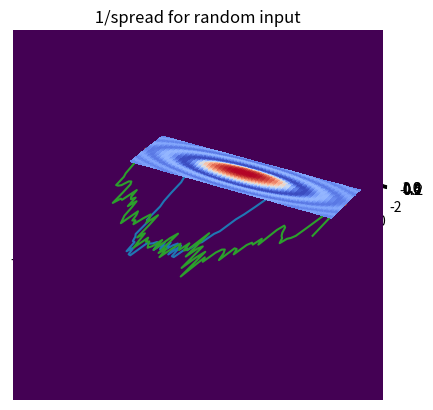
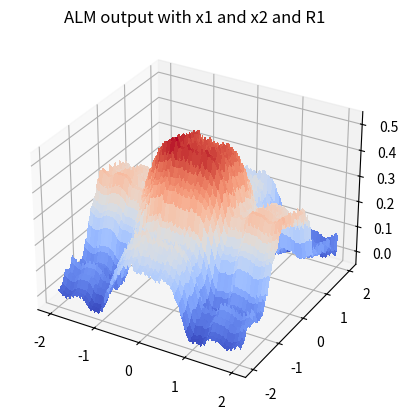
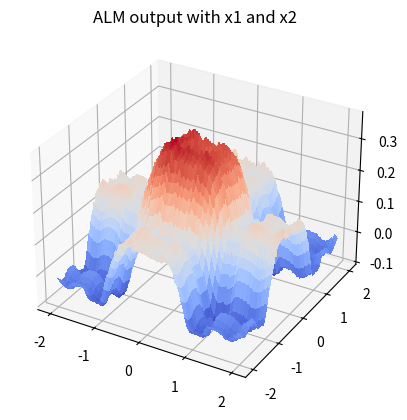

Here is the Python script that generated these plots, in order:
import numpy as np
from matplotlib import pyplot as plt
from matplotlib import cm

x = np.linspace(-2, 2, 100)
y = np.linspace(-2, 2, 100)
x1 = np.multiply(x, x)
y1 = np.multiply(y, y)


#================create dataset========================
rng2 = np.random.RandomState(0)
random_input = rng2.randn(100*100)
random_input = random_input
for i in range(0,100*100):
    if random_input[i]>2 :
        random_input[i] =2
    if random_input[i]<-2 :
        random_input[i] = -2
        



dataset = np.zeros((100*100 , 4),float)
z3d = np.zeros((100,100),float)
z3d_p = np.zeros((1,100*100),float)
for i in range(0,100):
    for j in range(0,100):
        z3d[i][j] = np.sinc(x1[i] + y1[j])
        dataset[i*100 + j ][3] = z3d[i][j]
        dataset[i*100 + j ][0] = x[i]
        dataset[i*100 + j ][1] = y[j]
        dataset[i*100 + j ][2] = random_input[i*100+j]

        
        





#==================== Plot the surface ================
X, Y = np.meshgrid(x, y)
fig, ax = plt.subplots(subplot_kw={"projection": "3d"})
surf = ax.plot_surface(X, Y, z3d, cmap=cm.coolwarm, linewidth=0, antialiased=False)
plt.show()



'''
#======== if x1<0 and x2<0 then for x_random , we use dataset1
#======== if x1<0 and x2>0 then for x_random , we use dataset2
#======== if x1>0 and x2<0 then for x_random , we use dataset3
#======== if x1>0 and x2>0 then for x_random , we use dataset4





dataset1 = np.zeros((160*160 , 2),float)
dataset2 = np.zeros((160*160 , 2),float)
dataset3 = np.zeros((160*160 , 2),float)
dataset4 = np.zeros((160*160 , 2),float)
dataset5 = np.zeros((160*160 , 2),float)
dataset6 = np.zeros((160*160 , 2),float)
dataset7 = np.zeros((160*160 , 2),float)
dataset8 = np.zeros((160*160 , 2),float)


'''



dataset1 = np.zeros((100*100 , 2),float)
dataset2 = np.zeros((100*100 , 2),float)
dataset3 = np.zeros((100*100 , 2),float)

    
for i in range(0,100*100):
    #-------x1--------------------
    dataset1[i][0] = dataset[i][0]
    dataset1[i][1] = dataset[i][3]
    #------- x2 -------------------
    dataset2[i][0] = dataset[i][1]
    dataset2[i][1] = dataset[i][3]
    #------- x random--------------
    dataset3[i][0] = dataset[i][2]
    dataset3[i][1] = dataset[i][3]



#================create subarray ====================

subarray = np.array([   [0.3, 0.3, 0.3, 0.3, 0.3       ],
                        [0.6, 0.6, 0.9, 0.6, 0.6       ],
                        [0.6, 0.9, 0.0, 0.9, 0.6       ],
                        [0.6, 0.6, 0.9, 0.6, 0.6       ],
                        [0.3, 0.3, 0.3, 0.3, 0.3       ],                              ])







#======= creat IDS and narrow_path1 and spread for x1 ==================
IDS1 = np.zeros((100 , 100),float)
for i in range(0,100*100):
    k1 = dataset1[i][1] / 0.02
    k1 += 49
    k2 = dataset1[i][0] / 0.04
    k2 += 49

    k1 = int(k1)
    k2 = int(k2)
    IDS1[100-k1][k2] = 1


plt.imshow(IDS1 , interpolation='none')
plt.show()


for i in range(100):
    for j in range(0,100):
        if IDS1[i][j] ==1:
            if i>2 and i<97 and j>2 and j<97:
                for k1 in range(-2,2):
                    for k2 in range(-2,2):
                        IDS1[i+k1][j+k2] += subarray[k1+2][k2+2]
                        



max_ids = IDS1.max()
IDS1 = IDS1/max_ids

plt.imshow(IDS1 , interpolation='none')
plt.title("IDS table for x1 " ) 
plt.show()

       
out = np.linspace(1, -1, 100)
narrow_path1 = list()

for i in range(0,100):
    t=0
    for j in range(0,100):
        t+= (out[j] * IDS1[j][i])

    narrow_path1.append(t)

   


plt.plot(x , narrow_path1)
plt.title(" narrow_path for x1 " ) 
plt.show()



spread = list()

for i in range(0,100):
    t=0
    for j in range(0,100):
        if IDS1[j][i]!= 0:
            t+=1
    if t != 0:
        spread.append(1/t)
    else:
        spread.append(0)

plt.plot(x , spread)
plt.title(" 1/spread for x1 " )
plt.show()

        



    
    
    


    





#======= creat IDS and narrow_path1 and spread for random input ==================
IDS2 = np.zeros((100 , 100),float)
for i in range(0,100*100):
    k1 = dataset3[i][1] / 0.02
    k1 += 49
    k2 = dataset3[i][0] / 0.04
    k2 += 49

    k1 = int(k1)
    k2 = int(k2)
    IDS2[100-k1][k2] = 1


plt.imshow(IDS2 , interpolation='none')
plt.show()


for i in range(100):
    for j in range(0,100):
        if IDS2[i][j] ==1:
            if i>2 and i<97 and j>2 and j<97:
                for k1 in range(-2,2):
                    for k2 in range(-2,2):
                        IDS2[i+k1][j+k2] += subarray[k1+2][k2+2]
                        

max_ids = IDS2.max()
IDS2 = IDS2/max_ids
plt.imshow(IDS2 , interpolation='none')
plt.title("IDS table for random input " ) 
plt.show()

       
out = np.linspace(1, -1, 100)
narrow_path2 = list()

for i in range(0,100):
    t=0
    for j in range(0,100):
        t+= (out[j] * IDS2[j][i])

    narrow_path2.append(t)

   
plt.plot(x , narrow_path2)
plt.title(" narrow_path for random input " ) 
plt.show()



spread2 = list()

for i in range(0,100):
    t=0
    for j in range(0,100):
        if IDS2[j][i]!= 0:
            t+=1
    if t != 0:
        spread2.append(1/t)
    else:
        spread2.append(0)

plt.plot(x , spread2)
plt.title(" 1/spread for random input " )
plt.show()




#=================model with all data =====================================
y_p = list()
for i in range(0,100):
    for j in range(0,100):
        t = (narrow_path1[i] * spread[i] + narrow_path1[j] * spread[j] + narrow_path2[i] * spread2[i]) 
        y_p.append(t)


e = 0 
for i in range(0,100*100):
    e += (y_p[i] - dataset[i][3])*(y_p[i] - dataset[i][3])

print('error of ALM modeling with x1 and x2 and R1 : ' + str(e))
        



y_p = np.array(y_p,float)
y_p = np.reshape(y_p , (100,100))
fig, ax = plt.subplots(subplot_kw={"projection": "3d"})
surf = ax.plot_surface(X, Y, y_p, cmap=cm.coolwarm, linewidth=0, antialiased=False)
plt.title('ALM output with x1 and x2 and R1')
plt.show()




    



#=================model with x1 an x2 =====================================
y_p = list()
for i in range(0,100):
    for j in range(0,100):
        t = (narrow_path1[i] * spread[i] + narrow_path1[j] * spread[j] ) 
        y_p.append(t)


e = 0 
for i in range(0,100*100):
    e += (y_p[i] - dataset[i][3])*(y_p[i] - dataset[i][3])

print('error of ALM modeling with x1 and x2 : ' + str(e))
        



y_p = np.array(y_p,float)
y_p = np.reshape(y_p , (100,100))
fig, ax = plt.subplots(subplot_kw={"projection": "3d"})
surf = ax.plot_surface(X, Y, y_p, cmap=cm.coolwarm, linewidth=0, antialiased=False)
plt.title('ALM output with x1 and x2')
plt.show()



     



  
        
    









